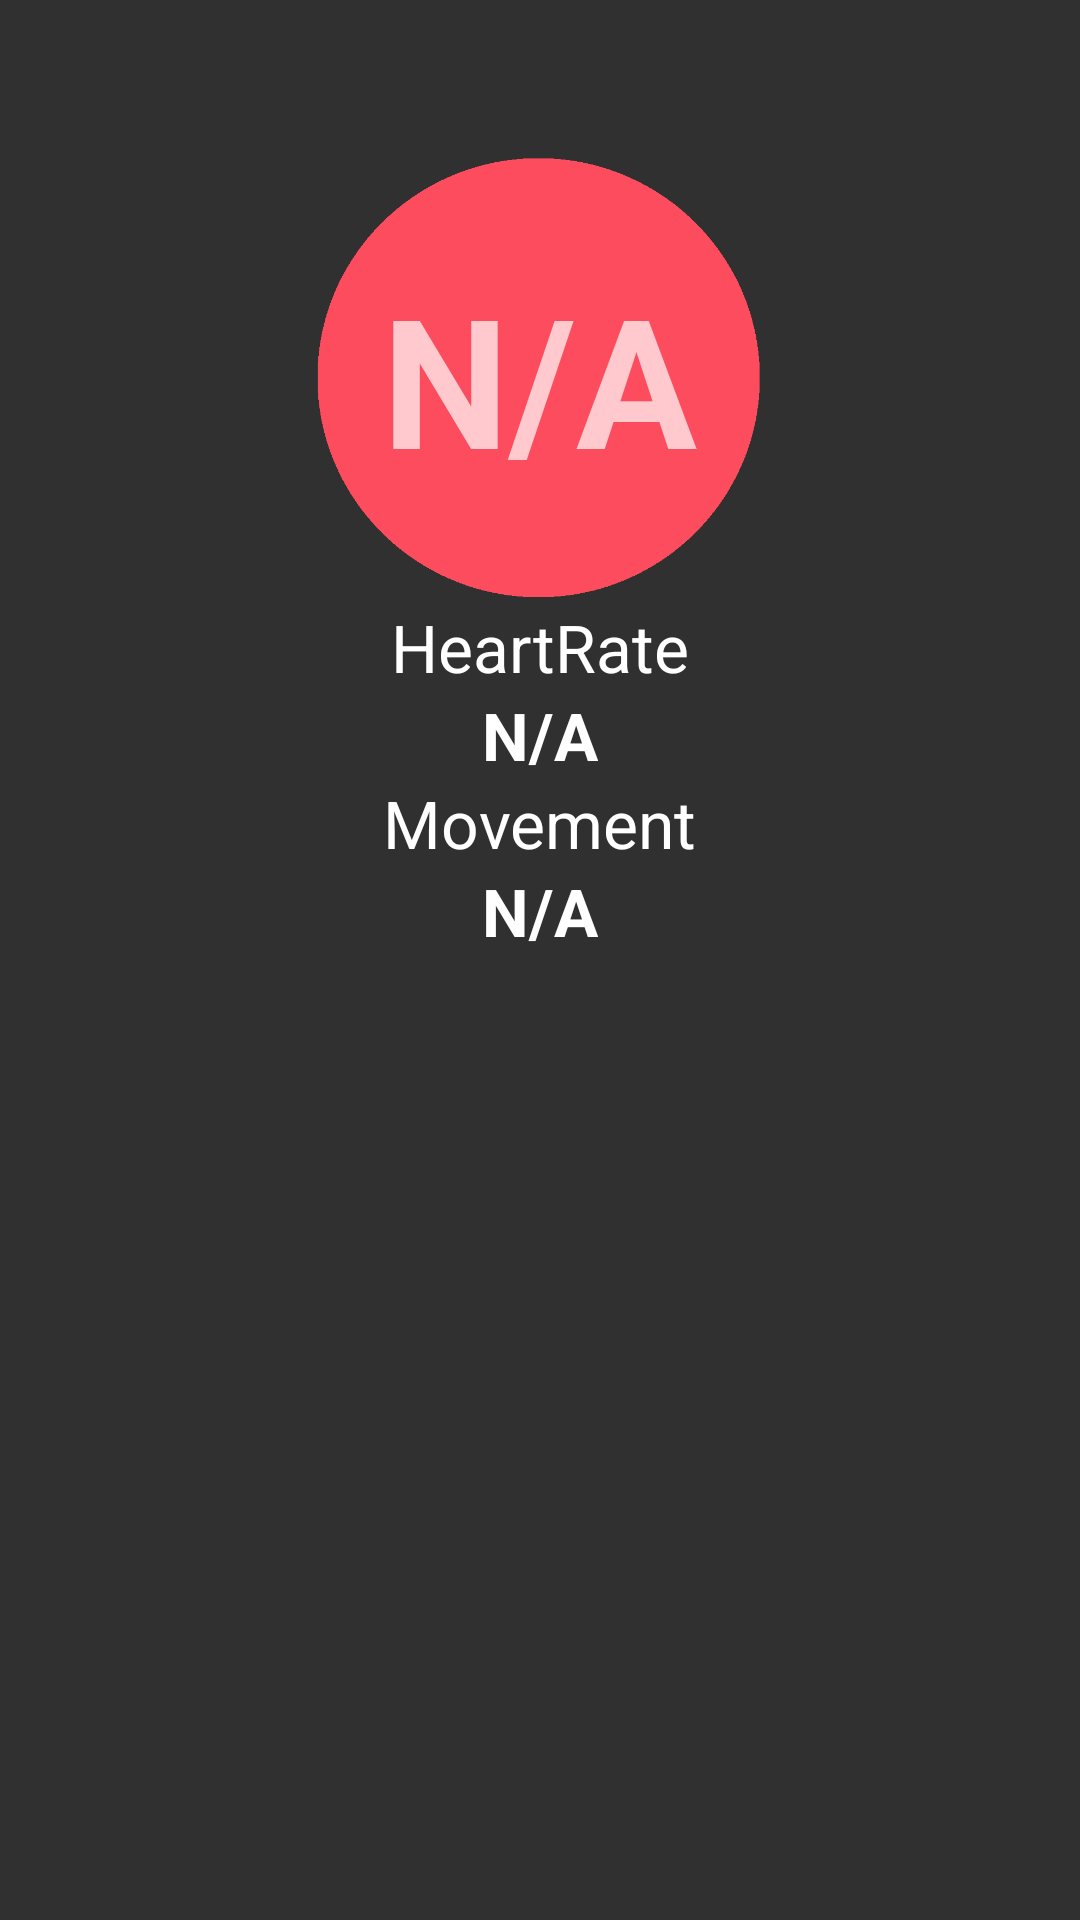

Produce the Android XML layout that renders to this screen, including the resource entries it uses.
<!-- AndroidManifest.xml: application theme Theme.AppCompat -->
<!-- res/layout/activity_daily_checkin.xml -->
<?xml version="1.0" encoding="utf-8"?>
<LinearLayout xmlns:android="http://schemas.android.com/apk/res/android"
    xmlns:tools="http://schemas.android.com/tools"
    android:layout_width="match_parent"
    android:layout_height="match_parent"
    android:orientation="vertical"
    android:paddingBottom="@dimen/activity_vertical_margin"
    android:paddingLeft="@dimen/activity_horizontal_margin"
    android:paddingRight="@dimen/activity_horizontal_margin"
    android:paddingTop="@dimen/activity_vertical_margin"
    tools:context="ca.utoronto.ee1778.superfit.controller.DailyCheckinActivity">

    <LinearLayout
        android:layout_width="wrap_content"
        android:layout_height="wrap_content"
        android:layout_gravity="center_horizontal"
        android:layout_marginTop="10dp"
        android:orientation="vertical">

        <LinearLayout
            android:layout_width="wrap_content"
            android:layout_height="wrap_content"
            android:orientation="horizontal"
         >

            <TextView
                android:id="@+id/textview_daily_exercise_tag"
                android:layout_width="wrap_content"
                android:layout_height="wrap_content"
                android:layout_gravity="center_horizontal"
                android:text="Exercise: "
                android:textAppearance="?android:attr/textAppearanceLarge"
                android:visibility="gone" />

            <TextView
                android:id="@+id/textview_daily_exercise"
                android:layout_width="wrap_content"
                android:layout_height="wrap_content"
                android:layout_gravity="center_horizontal"
                android:text="N/A"
                android:textAppearance="?android:attr/textAppearanceLarge"
                android:textStyle="bold"
                android:visibility="gone" />
        </LinearLayout>

        <LinearLayout
            android:layout_width="wrap_content"
            android:layout_height="wrap_content"
            android:orientation="horizontal">

            <TextView
                android:id="@+id/textview_daily_sets_tag"
                android:layout_width="wrap_content"
                android:layout_height="wrap_content"
                android:layout_gravity="center_horizontal"
                android:text="Sets: "
                android:textAppearance="?android:attr/textAppearanceLarge"
                android:visibility="gone" />

            <TextView
                android:id="@+id/textview_daily_sets"
                android:layout_width="wrap_content"
                android:layout_height="wrap_content"
                android:layout_gravity="center_horizontal"
                android:text="N/A"
                android:textAppearance="?android:attr/textAppearanceLarge"
                android:textStyle="bold"
                android:visibility="gone" />
        </LinearLayout>

        <LinearLayout
            android:layout_width="wrap_content"
            android:layout_height="wrap_content"
            android:orientation="horizontal">

            <TextView
                android:id="@+id/textview_daily_rep_tag"
                android:layout_width="wrap_content"
                android:layout_height="wrap_content"
                android:layout_gravity="center_horizontal"
                android:text="Repetition: "
                android:textAppearance="?android:attr/textAppearanceLarge"
                android:visibility="gone" />

            <TextView
                android:id="@+id/textview_daily_rep"
                android:layout_width="wrap_content"
                android:layout_height="wrap_content"
                android:layout_gravity="center_horizontal"
                android:text="N/A"
                android:textAppearance="?android:attr/textAppearanceLarge"
                android:textStyle="bold"
                android:visibility="gone" />
        </LinearLayout>

    </LinearLayout>

    <TextView
        android:id="@+id/textview_testmode_exercise_tag"
        android:layout_width="wrap_content"
        android:layout_height="wrap_content"
        android:layout_gravity="center_horizontal"
        android:text="Exercise:"
        android:textAppearance="?android:attr/textAppearanceLarge"
        android:visibility="gone" />

    <TextView
        android:id="@+id/textview_testmode_exercise_name"
        android:layout_width="wrap_content"
        android:layout_height="wrap_content"
        android:layout_gravity="center_horizontal"
        android:text="Exercise_Name"
        android:textAppearance="?android:attr/textAppearanceLarge"
        android:visibility="gone" />

    <RelativeLayout
        android:layout_width="wrap_content"
        android:layout_height="wrap_content"
        android:layout_gravity="center_horizontal"
        android:layout_marginTop="25dp">

        <ImageView
            android:id="@+id/imageview_daily_result"
            android:layout_width="150dp"
            android:layout_height="150dp"
            android:layout_gravity="center_horizontal"
            android:src="@drawable/red_bubble" />

        <TextView
            android:id="@+id/testview_daily_success_times"
            android:layout_width="wrap_content"
            android:layout_height="wrap_content"
            android:layout_centerHorizontal="true"
            android:layout_centerVertical="true"
            android:layout_gravity="center_horizontal"

            android:text="N/A"
            android:textSize="60dp"
            android:textStyle="bold" />
    </RelativeLayout>


    <TextView
        android:id="@+id/textview_heartRate_tag"
        android:layout_width="wrap_content"
        android:layout_height="wrap_content"
        android:layout_gravity="center_horizontal"


        android:text="HeartRate"
        android:textAppearance="?android:attr/textAppearanceLarge" />

    <TextView
        android:id="@+id/textview_heartRate"
        android:layout_width="wrap_content"
        android:layout_height="wrap_content"
        android:layout_gravity="center_horizontal"
        android:text="N/A"
        android:textAppearance="?android:attr/textAppearanceLarge"
        android:textStyle="bold" />

    <TextView
        android:id="@+id/textview_tile_tag"
        android:layout_width="wrap_content"
        android:layout_height="wrap_content"
        android:layout_centerHorizontal="true"
        android:layout_gravity="center_horizontal"
        android:text="Movement"
        android:textAppearance="?android:attr/textAppearanceLarge" />

    <TextView
        android:id="@+id/textview_tile"
        android:layout_width="wrap_content"
        android:layout_height="wrap_content"
        android:layout_centerHorizontal="true"
        android:layout_gravity="center_horizontal"
        android:text="N/A"
        android:textAppearance="?android:attr/textAppearanceLarge"
        android:textStyle="bold" />


    <Button
        android:id="@+id/btnBleConnect"
        android:layout_width="wrap_content"
        android:layout_height="wrap_content"
        android:layout_gravity="center_horizontal"
        android:onClick="onBtnSetupBle"
        android:text="connect Ble"
        android:visibility="gone" />

    
    <LinearLayout
        android:layout_width="wrap_content"
        android:layout_height="wrap_content"
        android:layout_gravity="center_horizontal"
        android:layout_marginTop="10dp"
        android:orientation="horizontal">
    <Button
        android:id="@+id/button_checkin"
        android:layout_width="wrap_content"
        android:layout_height="wrap_content"
        android:layout_alignParentBottom="true"
        android:layout_centerHorizontal="true"
        android:layout_gravity="center_horizontal"
        android:onClick="recordAndReturn"
        android:text="Check In"
        android:layout_marginRight="10dp"
        android:background="@drawable/button"
        android:visibility="gone" />
    <Button
        android:id="@+id/button_checkin_cancel"
        android:layout_width="wrap_content"
        android:layout_height="wrap_content"
        android:layout_alignParentBottom="true"
        android:layout_centerHorizontal="true"
        android:layout_gravity="center_horizontal"
        android:onClick="onBtnCancel"
        android:text="Cancel"
        android:background="@drawable/button"
        android:visibility="gone" />
    </LinearLayout>
    
    <TextView
        android:id="@+id/textview_test_result"
        android:layout_width="wrap_content"
        android:layout_height="wrap_content"
        android:layout_gravity="center_horizontal"
        android:text="N/A"
        android:textAppearance="?android:attr/textAppearanceLarge"
        android:visibility="gone" />
    <TextView
        android:id="@+id/textview_test_input_weight_tag"
        android:layout_width="wrap_content"
        android:layout_height="wrap_content"
        android:layout_gravity="center_horizontal"
        android:layout_marginTop="10dp"
        android:text="Expecting Weight:"
        android:textAppearance="?android:attr/textAppearanceLarge"
        android:visibility="gone" />

    <EditText
        android:id="@+id/textview_test_input_weight"
        android:layout_width="wrap_content"
        android:layout_height="wrap_content"
        android:layout_gravity="center_horizontal"
        android:inputType="numberDecimal"
        android:singleLine="true"
        android:text="10"
        android:textAppearance="?android:attr/textAppearanceLarge"
        android:visibility="gone" />

    <LinearLayout
        android:layout_width="wrap_content"
        android:layout_height="wrap_content"
        android:layout_gravity="center_horizontal"
        android:layout_marginTop="10dp"
        android:orientation="horizontal">

        <Button
            android:id="@+id/button_test_start"
            android:layout_width="wrap_content"
            android:layout_height="wrap_content"
            android:layout_gravity="center_horizontal"
            android:layout_marginRight="10dp"
            android:background="@drawable/button"
            android:onClick="onBtnStart"
            android:text="START"
            android:visibility="gone" />

        <Button
            android:id="@+id/button_test_confirm"
            android:layout_width="wrap_content"
            android:layout_height="wrap_content"
            android:layout_gravity="center_horizontal"
            android:background="@drawable/button"
            android:enabled="false"
            android:onClick="onBtnConfirm"
            android:text="Continue"
            android:visibility="gone" />
    </LinearLayout>

    <LinearLayout
        android:layout_width="wrap_content"
        android:layout_height="wrap_content"
        android:layout_gravity="center_horizontal"
        android:layout_marginTop="5dp"
        android:orientation="horizontal">

        <Button
            android:id="@+id/button_test_start_new"
            android:layout_width="wrap_content"
            android:layout_height="wrap_content"
            android:layout_gravity="center_horizontal"
            android:layout_marginRight="10dp"
            android:background="@drawable/button"
            android:onClick="onBtnStartNew"
            android:text="START NEW TEST"
            android:visibility="gone" />


        <Button
            android:id="@+id/button_test_skip"
            android:layout_width="wrap_content"
            android:layout_height="wrap_content"
            android:layout_gravity="center_horizontal"
            android:background="@drawable/button"
            android:onClick="onBtnSkip"
            android:text="SKIP"
            android:visibility="gone" />

    </LinearLayout>
</LinearLayout>
<!-- resources referenced by this layout -->
<resources>
  <dimen name="activity_horizontal_margin">16dp</dimen>
  <dimen name="activity_vertical_margin">16dp</dimen>
  <!-- drawable button (drawable) -->
  <?xml version="1.0" encoding="utf-8"?>
  <shape xmlns:android="http://schemas.android.com/apk/res/android" android:shape="rectangle" >
      <corners
          android:radius="5dp"
          />
      <solid
          android:color="#3d8859"
          />
      <padding
          android:left="0dp"
          android:top="5dp"
          android:right="0dp"
          android:bottom="0dp"
          />
      <size
          android:width="150dp"
          android:height="20dp"
          />
      <stroke
          android:width="0dp"
          android:color="#878787"
          />
  
  </shape>
  <!-- drawable red_bubble: png bitmap (drawable, 9074 bytes) -->
</resources>
